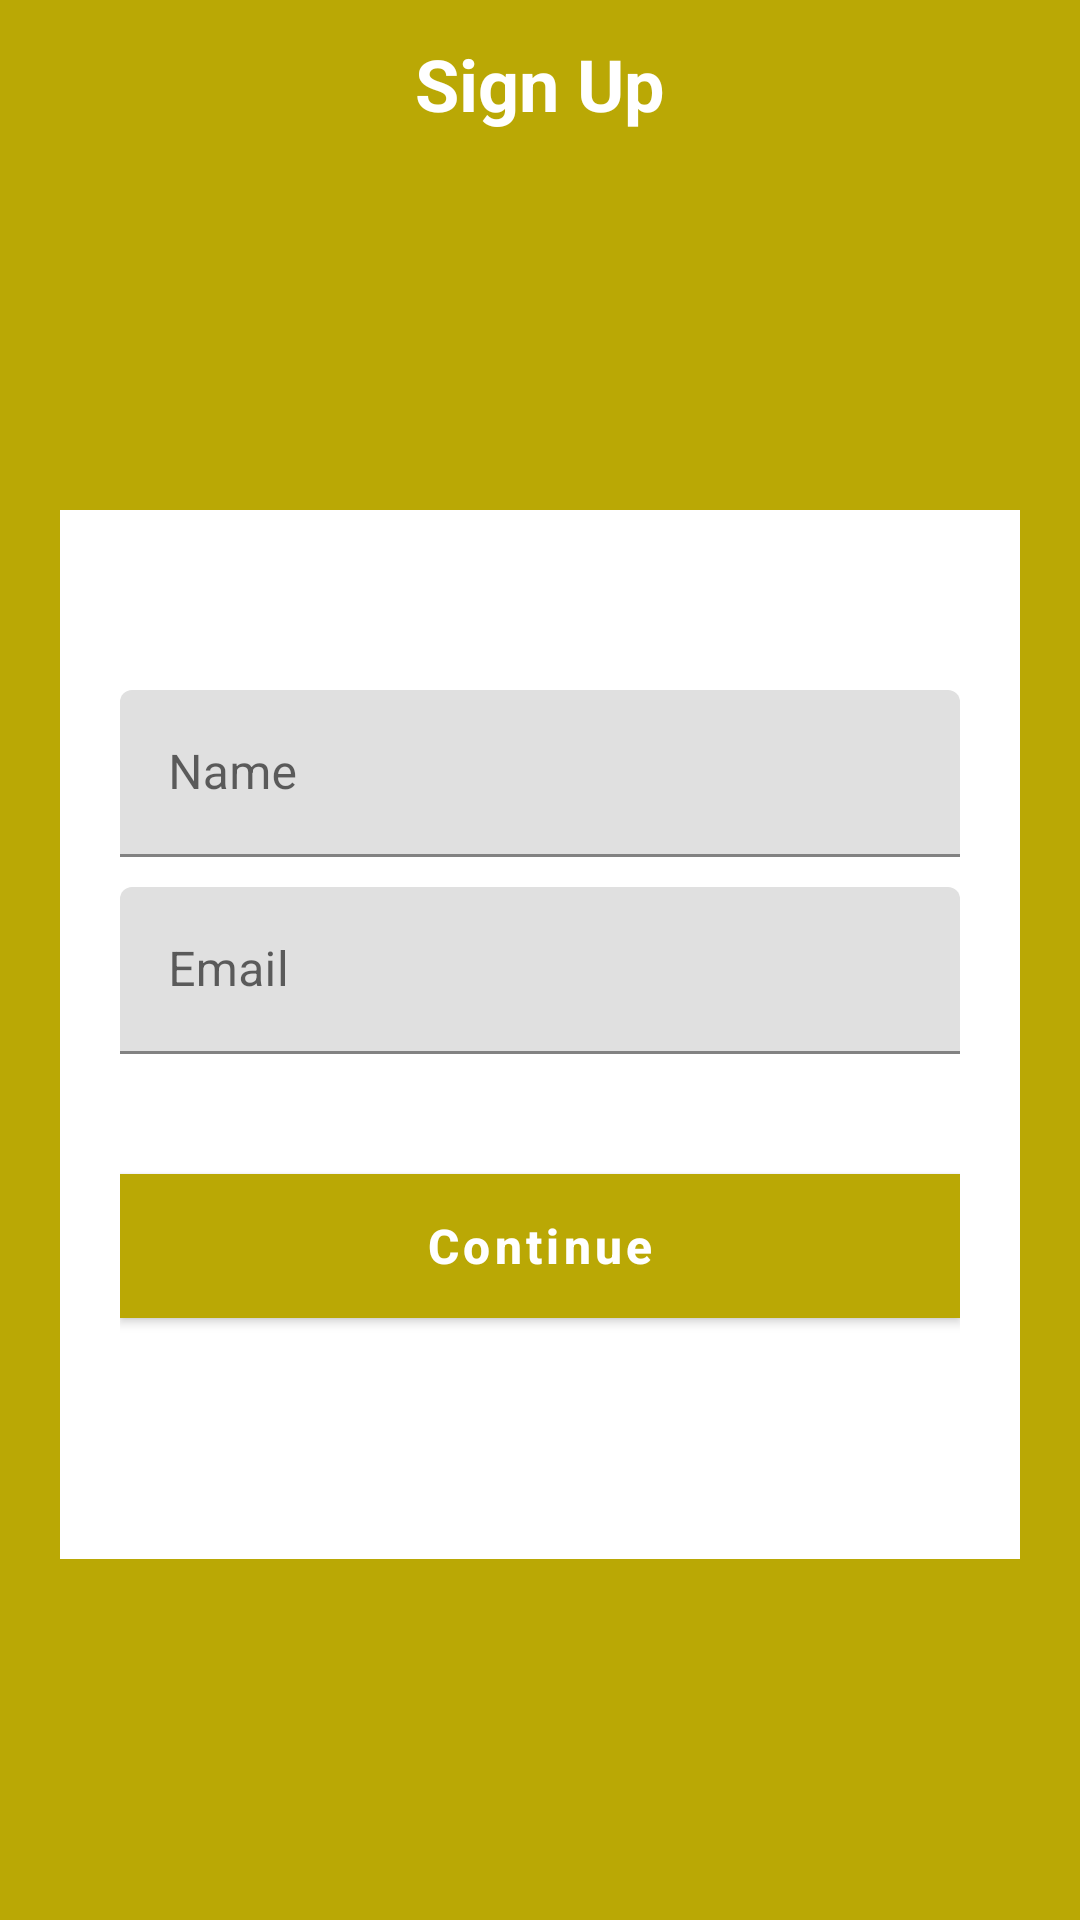

Produce the Android XML layout that renders to this screen, including the resource entries it uses.
<!-- AndroidManifest.xml: application theme AppTheme -->
<!-- res/layout/activity_sign_up2.xml -->
<?xml version="1.0" encoding="utf-8"?>
<FrameLayout xmlns:android="http://schemas.android.com/apk/res/android"
    xmlns:app="http://schemas.android.com/apk/res-auto"
    xmlns:tools="http://schemas.android.com/tools"
    android:layout_width="match_parent"
    android:layout_height="match_parent"
    android:background="@color/colorPrimary"
    tools:context="com.openthedoor.SignUp2Activity">

    <android.support.design.widget.AppBarLayout
        android:id="@+id/signUp3_app_bar_layout"
        android:layout_width="match_parent"
        android:layout_height="wrap_content"
        android:theme="@style/Base.ThemeOverlay.AppCompat"
        app:layout_constraintEnd_toEndOf="parent"
        app:layout_constraintStart_toStartOf="parent"
        app:layout_constraintTop_toTopOf="parent">

        <android.support.v7.widget.Toolbar
            android:id="@+id/toolbar"
            android:layout_width="match_parent"
            android:layout_height="?attr/actionBarSize"
            android:background="?attr/colorPrimary"
            app:popupTheme="@style/Platform.ThemeOverlay.AppCompat">

            <TextView
                android:layout_width="wrap_content"
                android:layout_height="wrap_content"
                android:layout_gravity="center"
                android:text="@string/sign_up"
                android:textColor="@android:color/white"
                android:textSize="24sp"
                android:textStyle="bold" />
        </android.support.v7.widget.Toolbar>
    </android.support.design.widget.AppBarLayout>

    <FrameLayout
        android:layout_width="match_parent"
        android:layout_height="wrap_content"
        android:layout_gravity="center">

        <android.support.constraint.ConstraintLayout
            android:layout_width="match_parent"
            android:layout_height="wrap_content"
            android:layout_marginStart="20sp"
            android:layout_marginTop="50sp"
            android:layout_marginEnd="20sp"
            android:background="#ffffff"
            android:padding="20dp"
            tools:context="com.openthedoor.LoginActivity">


            <android.support.design.widget.TextInputLayout
                android:id="@+id/phone_input_layout"
                android:layout_width="match_parent"
                android:layout_height="wrap_content"
                android:layout_marginTop="40dp"
                app:layout_constraintEnd_toEndOf="parent"
                app:layout_constraintStart_toStartOf="parent"
                app:layout_constraintTop_toTopOf="parent"
                tools:ignore="MissingConstraints">

                <EditText
                    android:layout_width="match_parent"
                    android:layout_height="wrap_content"
                    android:drawableStart="@drawable/signup_username"
                    android:drawablePadding="10dp"
                    android:hint="@string/name"
                    />
            </android.support.design.widget.TextInputLayout>


            <android.support.design.widget.TextInputLayout
                android:id="@+id/confirm_password_input_layout"
                android:layout_width="match_parent"
                android:layout_height="wrap_content"
                android:layout_marginTop="10dp"
                app:layout_constraintEnd_toEndOf="parent"
                app:layout_constraintLeft_toRightOf="parent"
                app:layout_constraintRight_toLeftOf="parent"
                app:layout_constraintTop_toBottomOf="@+id/phone_input_layout">

                <android.support.design.widget.TextInputEditText
                    android:layout_width="match_parent"
                    android:layout_height="wrap_content"
                    android:drawableStart="@drawable/signup_email"
                    android:drawablePadding="14dp"
                    android:hint="@string/email" />

            </android.support.design.widget.TextInputLayout>


            <android.support.design.button.MaterialButton
                android:id="@+id/signUp1_btn_id"
                android:layout_width="0dp"
                android:layout_height="wrap_content"
                android:layout_marginTop="@dimen/margin_top"
                android:background="@color/colorPrimary"
                android:backgroundTint="@color/colorPrimary"
                android:text="@string/contine"
                android:textAllCaps="false"
                android:textColor="@android:color/white"
                android:textSize="16sp"
                android:textStyle="bold"
                app:layout_constraintEnd_toEndOf="@id/phone_input_layout"
                app:layout_constraintStart_toStartOf="@id/phone_input_layout"
                app:layout_constraintTop_toBottomOf="@+id/confirm_password_input_layout" />


            <LinearLayout
                android:layout_width="wrap_content"
                android:layout_height="wrap_content"
                android:layout_marginLeft="@dimen/margin_left"
                android:layout_marginTop="@dimen/margin_top"
                android:layout_marginRight="@dimen/margin_right"
                android:orientation="horizontal"
                app:layout_constraintLeft_toRightOf="parent"
                app:layout_constraintRight_toLeftOf="parent"
                app:layout_constraintTop_toBottomOf="@+id/signUp1_btn_id">

                <TextView
                    android:id="@+id/have_an_account"
                    android:layout_width="wrap_content"
                    android:layout_height="wrap_content"
                    android:text="@string/have_an_account"
                    android:textColor="@color/black"
                    android:textSize="@dimen/text_size" />

                <TextView
                    android:id="@+id/login_txtV_id"
                    android:layout_width="wrap_content"
                    android:layout_height="wrap_content"
                    android:layout_marginStart="8dp"
                    android:text="@string/sign_in"
                    android:textColor="@color/colorPrimary"
                    android:textSize="@dimen/text_size"
                    android:textStyle="bold" />
            </LinearLayout>

        </android.support.constraint.ConstraintLayout>

        <ImageView
            android:id="@+id/login_icon"
            android:layout_width="100dp"
            android:layout_height="100dp"
            android:layout_gravity="center_horizontal|fill_vertical"
            android:src="@drawable/login_icon" />
    </FrameLayout>

</FrameLayout>
<!-- resources referenced by this layout -->
<resources>
  <color name="black">#020202</color>
  <color name="colorPrimary">#baa805</color>
  <dimen name="margin_left">20dp</dimen>
  <dimen name="margin_right">20dp</dimen>
  <dimen name="margin_top">40dp</dimen>
  <dimen name="text_size">15sp</dimen>
  <string name="contine">Continue</string>
  <string name="email">Email</string>
  <string name="have_an_account">Have An Account? </string>
  <string name="name">Name</string>
  <string name="sign_in">Sign In</string>
  <string name="sign_up">Sign Up</string>
  <style name="AppTheme" parent="Theme.MaterialComponents.Light.NoActionBar">
          
          <item name="colorPrimary">@color/colorPrimary</item>
          <item name="colorPrimaryDark">@color/colorPrimaryDark</item>
          <item name="colorAccent">@color/colorAccent</item>
      </style>
  <color name="colorPrimaryDark">#a39308</color>
  <color name="colorAccent">#baa805</color>
</resources>
